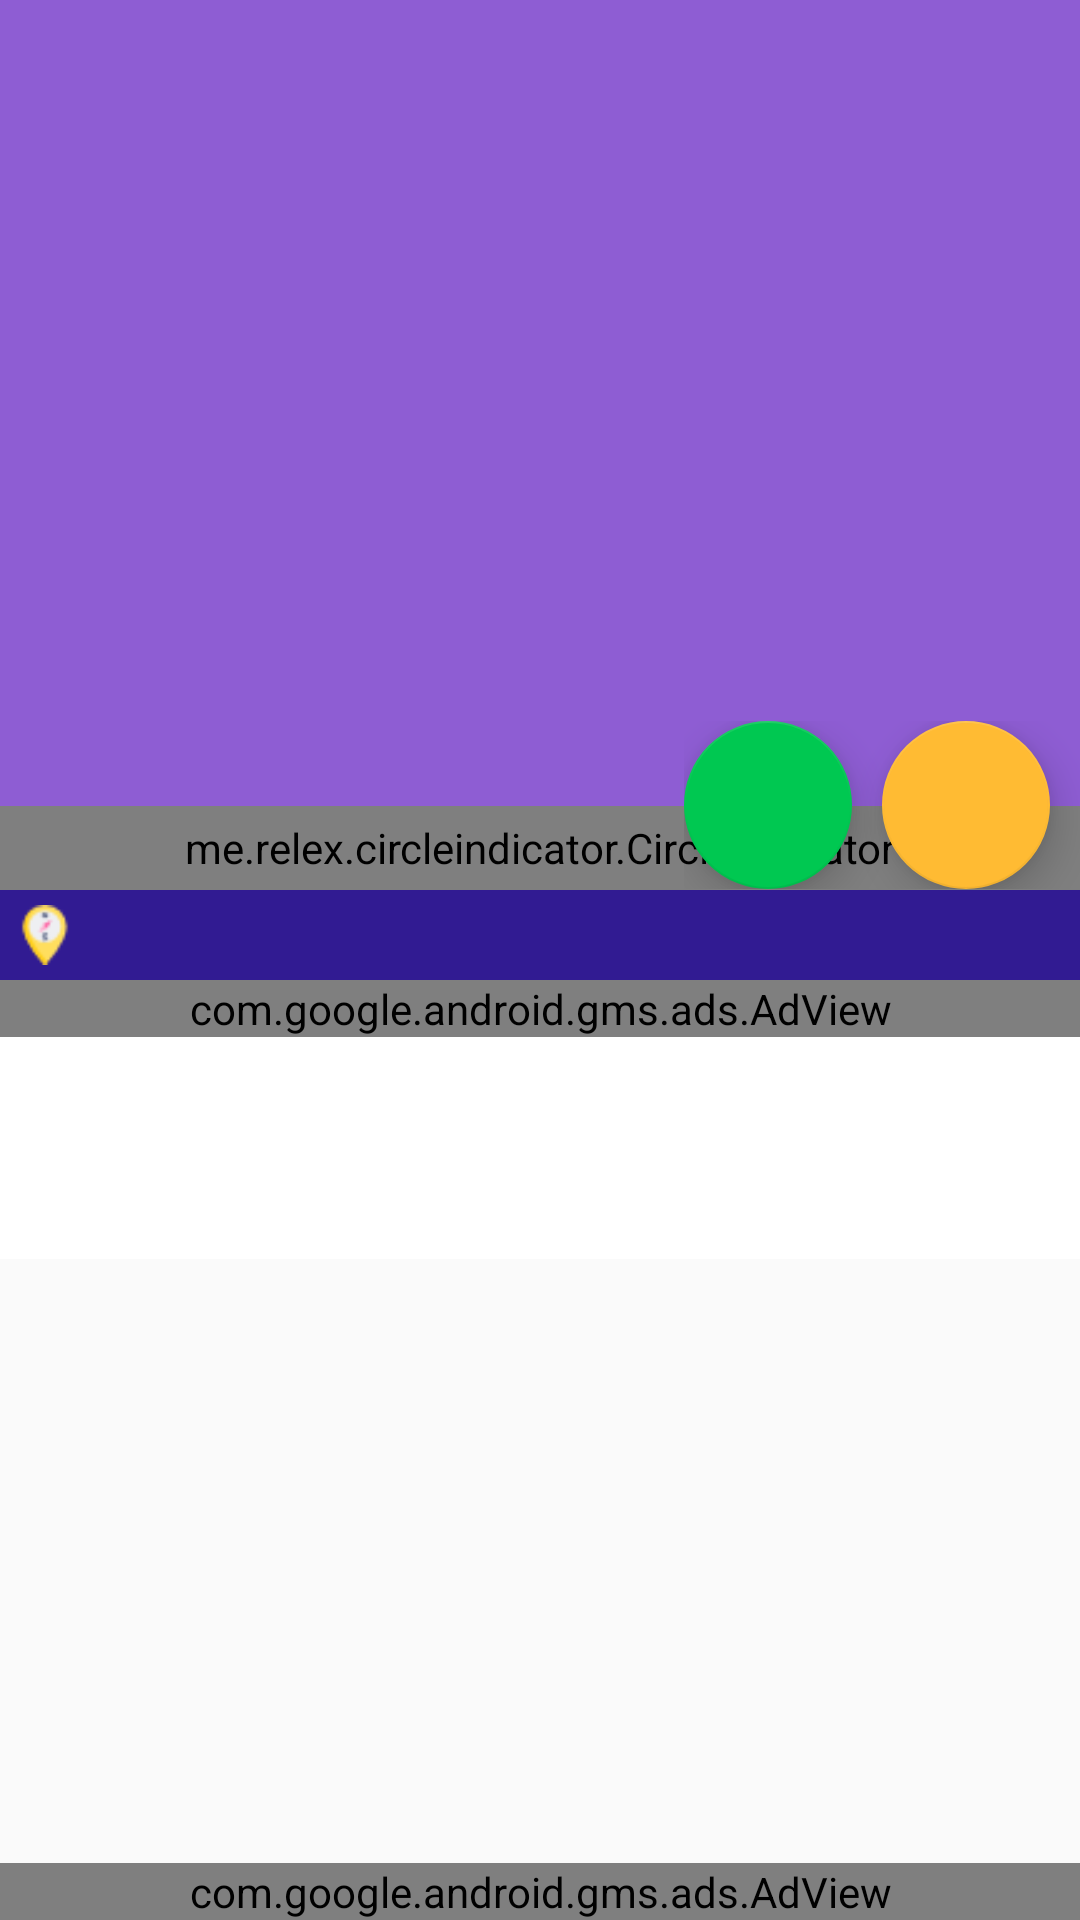

Here is an Android app screen rendered from its layout file. Give the layout XML and the strings, colors and styles it references.
<!-- AndroidManifest.xml: activity theme AppTheme.NoAction -->
<!-- res/layout/activity_tour_detail.xml -->
<?xml version="1.0" encoding="utf-8"?>
<android.support.design.widget.CoordinatorLayout
    xmlns:android="http://schemas.android.com/apk/res/android"
    xmlns:app="http://schemas.android.com/apk/res-auto"
    xmlns:ads="http://schemas.android.com/apk/res-auto"
    xmlns:tools="http://schemas.android.com/tools"
    android:layout_width="match_parent"
    android:layout_height="match_parent"
    tools:context=".TourDetailActivity"
    >
    <android.support.design.widget.AppBarLayout
        android:id="@+id/appbar_id"
        android:layout_width="match_parent"
        android:layout_height="wrap_content"
        android:theme="@style/AppTheme.AppBarOverlay">
        <android.support.design.widget.CollapsingToolbarLayout
            android:id="@+id/collapse_toolbarlayout"
            android:layout_width="match_parent"
            android:layout_height="wrap_content"
            app:layout_scrollFlags="scroll|exitUntilCollapsed"
            app:contentScrim="?attr/colorPrimaryDark"
            app:expandedTitleTextAppearance="@style/ExpandedTitleText"
            android:fitsSystemWindows="true"

            >

            <LinearLayout
                android:layout_width="match_parent"
                android:layout_height="wrap_content"
                android:orientation="vertical"
                >
                <android.support.v4.view.ViewPager
                    app:layout_collapseMode="parallax"
                    android:id="@+id/imageSliderViewPager"
                    android:layout_width="match_parent"
                    android:layout_height="270dp">

                </android.support.v4.view.ViewPager>
                <LinearLayout
                    app:layout_collapseMode="parallax"
                    android:layout_gravity="right"
                    android:layout_width="wrap_content"
                    android:layout_height="wrap_content"
                    android:layout_marginTop="-30dp"
                    android:orientation="horizontal"
                    >
                    <android.support.design.widget.FloatingActionButton
                        android:id="@+id/map_location"
                        android:layout_width="wrap_content"
                        android:layout_height="wrap_content"
                        android:layout_gravity="bottom|right"
                        android:layout_marginRight="10dp"
                        app:fabSize="normal"
                        app:srcCompat="@drawable/ic_pin_drop_black_24dp"
                        app:elevation="8dp"
                        app:background="@drawable/float_button"
                        app:layout_anchorGravity="bottom|center"
                        app:backgroundTint="@color/green"

                        />
                    <android.support.design.widget.FloatingActionButton
                        android:id="@+id/rateBtn"
                        android:layout_width="wrap_content"
                        android:layout_height="wrap_content"
                        android:layout_gravity="bottom|right"
                        android:layout_marginRight="10dp"
                        app:fabSize="normal"
                        app:srcCompat="@drawable/ic_star_black_24dp"
                        app:elevation="8dp"
                        app:background="@drawable/float_button"
                        app:layout_anchorGravity="bottom|center"
                        app:backgroundTint="@color/yellow_dark"

                        />

                </LinearLayout>
                <me.relex.circleindicator.CircleIndicator
                    app:layout_collapseMode="parallax"
                    android:id="@+id/indicator"
                    android:layout_width="match_parent"
                    android:layout_height="28dp"
                    android:layout_marginTop="-28dp"
                    android:background="@color/float_button"
                    android:translationZ="-4dp"
                    />
            </LinearLayout>


            <android.support.v7.widget.Toolbar
                android:id="@+id/toolbar"
                android:layout_width="match_parent"
                android:layout_height="?attr/actionBarSize"
                android:background="@android:color/transparent"
                app:popupTheme="@style/AppTheme.PopupOverlay"
                app:layout_collapseMode="pin"
                />

        </android.support.design.widget.CollapsingToolbarLayout>



    </android.support.design.widget.AppBarLayout>
    <include layout="@layout/tour_details"/>
    <RelativeLayout
        android:layout_width="match_parent"
        android:layout_height="match_parent">
        <com.google.android.gms.ads.AdView
            android:id="@+id/detailsAdsBottom"
            android:layout_width="match_parent"
            android:layout_height="wrap_content"
            ads:adSize="BANNER"
            ads:adUnitId="ca-app-pub-3940256099942544/6300978111"
            android:layout_alignParentBottom="true"
            />
    </RelativeLayout>

</android.support.design.widget.CoordinatorLayout>
<!-- res/layout/tour_details.xml (included above) -->
<?xml version="1.0" encoding="utf-8"?>
<android.support.v4.widget.NestedScrollView xmlns:android="http://schemas.android.com/apk/res/android"
    android:layout_width="match_parent"
    android:layout_height="match_parent"
    xmlns:app="http://schemas.android.com/apk/res-auto"
    xmlns:ads="http://schemas.android.com/apk/res-auto"
    app:layout_behavior="@string/appbar_scrolling_view_behavior"
    android:clipToPadding="false"
    >
    <LinearLayout
        android:layout_width="match_parent"
        android:layout_height="match_parent"
        android:orientation="vertical"
        >

        <LinearLayout
            android:layout_marginTop="0dp"
            android:orientation="vertical"
            android:layout_width="match_parent"
            android:layout_height="wrap_content"
            android:background="@color/white_background"
            >
            <LinearLayout
                android:layout_width="match_parent"
                android:layout_height="match_parent"
                android:orientation="horizontal"
                android:padding="@dimen/dp_5"
                android:background="@color/float_button"
                >
                <ImageView
                    android:src="@drawable/map_position"
                    android:layout_width="20dp"
                    android:layout_height="20dp" />
                <TextView
                    android:id="@+id/place_location"
                    android:textColor="@color/white_background"
                    android:layout_marginLeft="@dimen/dp_5"
                    android:text=""
                    android:layout_width="match_parent"
                    android:layout_height="wrap_content" />
            </LinearLayout>
            <com.google.android.gms.ads.AdView
                android:id="@+id/detailsAds"
                android:layout_width="match_parent"
                android:layout_height="wrap_content"
                ads:adSize="BANNER"
                ads:adUnitId="ca-app-pub-3940256099942544/6300978111" />
            <TextView
                android:id="@+id/content"
                android:paddingTop="@dimen/dp_5"
                android:paddingLeft="@dimen/dp_20"
                android:paddingRight="@dimen/dp_20"
                android:paddingBottom="@dimen/dp_50"
                android:text=""
                android:layout_width="match_parent"
                android:layout_height="wrap_content" />

        </LinearLayout>




    </LinearLayout>
</android.support.v4.widget.NestedScrollView>
<!-- resources referenced by this layout -->
<resources>
  <color name="float_button">#311b92</color>
  <color name="green">#00C851</color>
  <color name="white_background">#ffffff</color>
  <color name="yellow_dark">#ffbb33</color>
  <dimen name="dp_20">20dp</dimen>
  <dimen name="dp_5">5dp</dimen>
  <dimen name="dp_50">50dp</dimen>
  <!-- drawable float_button (drawable-v21) -->
  <?xml version="1.0" encoding="utf-8"?>
  <ripple 
      xmlns:android="http://schemas.android.com/apk/res/android" android:color="@color/grey">
    <item>
  
    </item>
  </ripple>
  <!-- drawable map_position: png bitmap (drawable, 1006 bytes) -->
  <style name="AppTheme.AppBarOverlay" parent="ThemeOverlay.AppCompat.Dark.ActionBar" />
  <style name="AppTheme.PopupOverlay" parent="ThemeOverlay.AppCompat.Light">
  
      </style>
  <style name="ExpandedTitleText">
          <item name="android:textSize">14sp</item>
      </style>
  <style name="AppTheme.NoAction">
          <item name="windowActionBar">false</item>
          <item name="windowNoTitle">true</item>
          <item name="android:statusBarColor">@color/colorPrimaryDark</item>
          <item name="colorPrimary">@color/colorPrimary</item>
          <item name="colorPrimaryDark">@color/colorPrimaryDark</item>
          <item name="colorAccent">@color/colorPrimary</item>
      </style>
  <color name="grey">#cccccc</color>
  <color name="colorPrimaryDark">#8E5DD3</color>
  <color name="colorPrimary">#8E5DD3</color>
</resources>
